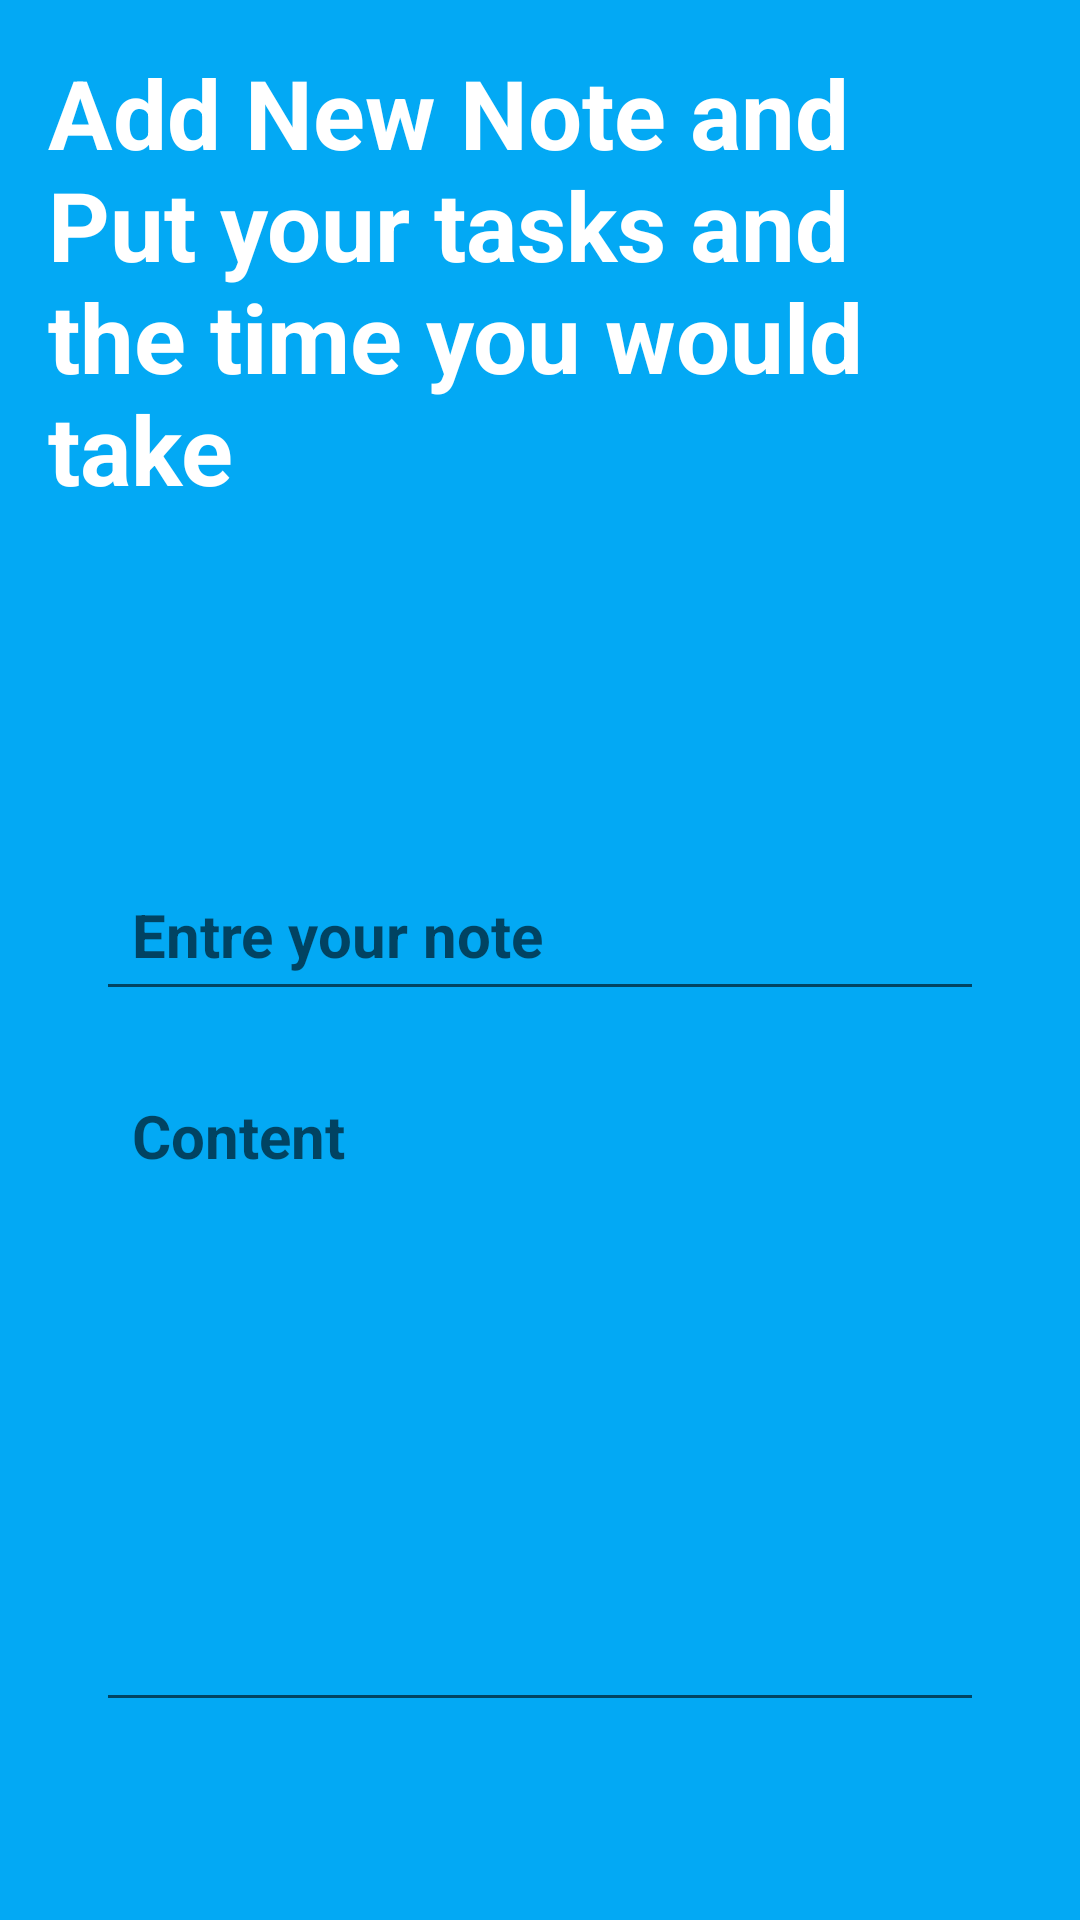

Produce the Android XML layout that renders to this screen, including the resource entries it uses.
<!-- AndroidManifest.xml: application theme Theme.TheEnd -->
<!-- res/layout/activity_notes_details.xml -->
<?xml version="1.0" encoding="utf-8"?>
<RelativeLayout xmlns:android="http://schemas.android.com/apk/res/android"
    xmlns:app="http://schemas.android.com/apk/res-auto"
    xmlns:tools="http://schemas.android.com/tools"
    android:layout_width="match_parent"
    android:layout_height="match_parent"
    android:background="#03A9F4"
    android:padding="16dp"
    tools:context=".NotesDetailsActivity">

    <RelativeLayout
        android:layout_width="match_parent"
        android:layout_height="wrap_content"
        android:id="@+id/title_bar_layout">

        <ImageButton
            android:id="@+id/save_note_btn"
            android:layout_width="51dp"
            android:layout_height="123dp"
            android:layout_alignParentEnd="true"
            android:layout_centerVertical="true"
            android:background="@drawable/ic_launcher_background"
            android:src="@drawable/done"
            app:tint="@color/white"

            />
        <TextView
            android:id="@+id/page_title"
            android:layout_width="302dp"
            android:layout_height="220dp"
            android:text="Add New Note and Put your tasks and the time you would take "
            android:textColor="@color/white"
            android:textSize="32sp"
            android:textStyle="bold" />




    </RelativeLayout>

   <LinearLayout
       android:layout_width="match_parent"
       android:layout_height="wrap_content"
       android:layout_below="@+id/title_bar_layout"
       android:orientation="vertical"
       android:padding="16dp"
       android:layout_marginVertical="26dp"
       android:backgroundTint="@color/white"
       android:background="@drawable/ic_launcher_background">

       <EditText
           android:layout_width="match_parent"
           android:layout_height="wrap_content"
           android:id="@+id/notes_title_text"
           android:hint="Entre your note"
           android:textSize="20sp"
           android:textStyle="bold"
           android:layout_marginVertical="8dp"
           android:padding="12dp"
           android:textColor="@color/black"
           />
       <EditText
           android:layout_width="match_parent"
           android:layout_height="wrap_content"
           android:id="@+id/notes_content_text"
           android:hint="Content"
           android:minLines="15"
           android:gravity="top"
           android:textSize="20sp"
           android:textStyle="bold"
           android:layout_marginVertical="8dp"
           android:padding="12dp"
           android:textColor="@color/black"
           />


   </LinearLayout>



</RelativeLayout>
<!-- resources referenced by this layout -->
<resources>
  <style name="Theme.TheEnd" parent="Theme.MaterialComponents.DayNight.DarkActionBar">
          
          <item name="colorPrimary">@color/purple_500</item>
          <item name="colorPrimaryVariant">@color/purple_700</item>
          <item name="colorOnPrimary">@color/white</item>
          
          <item name="colorSecondary">@color/teal_200</item>
          <item name="colorSecondaryVariant">@color/teal_700</item>
          <item name="colorOnSecondary">@color/black</item>
          
          <item name="android:statusBarColor">?attr/colorPrimaryVariant</item>
          
      </style>
  <!-- not gathered from this repository: default colours our renderer supplied (Android Studio template values) -->
  <color name="purple_500">#FF6200EE</color>
  <color name="purple_700">#FF3700B3</color>
  <color name="teal_200">#FF03DAC5</color>
  <color name="teal_700">#FF018786</color>
  <color name="black">#FF000000</color>
  <color name="white">#FFFFFFFF</color>
</resources>
